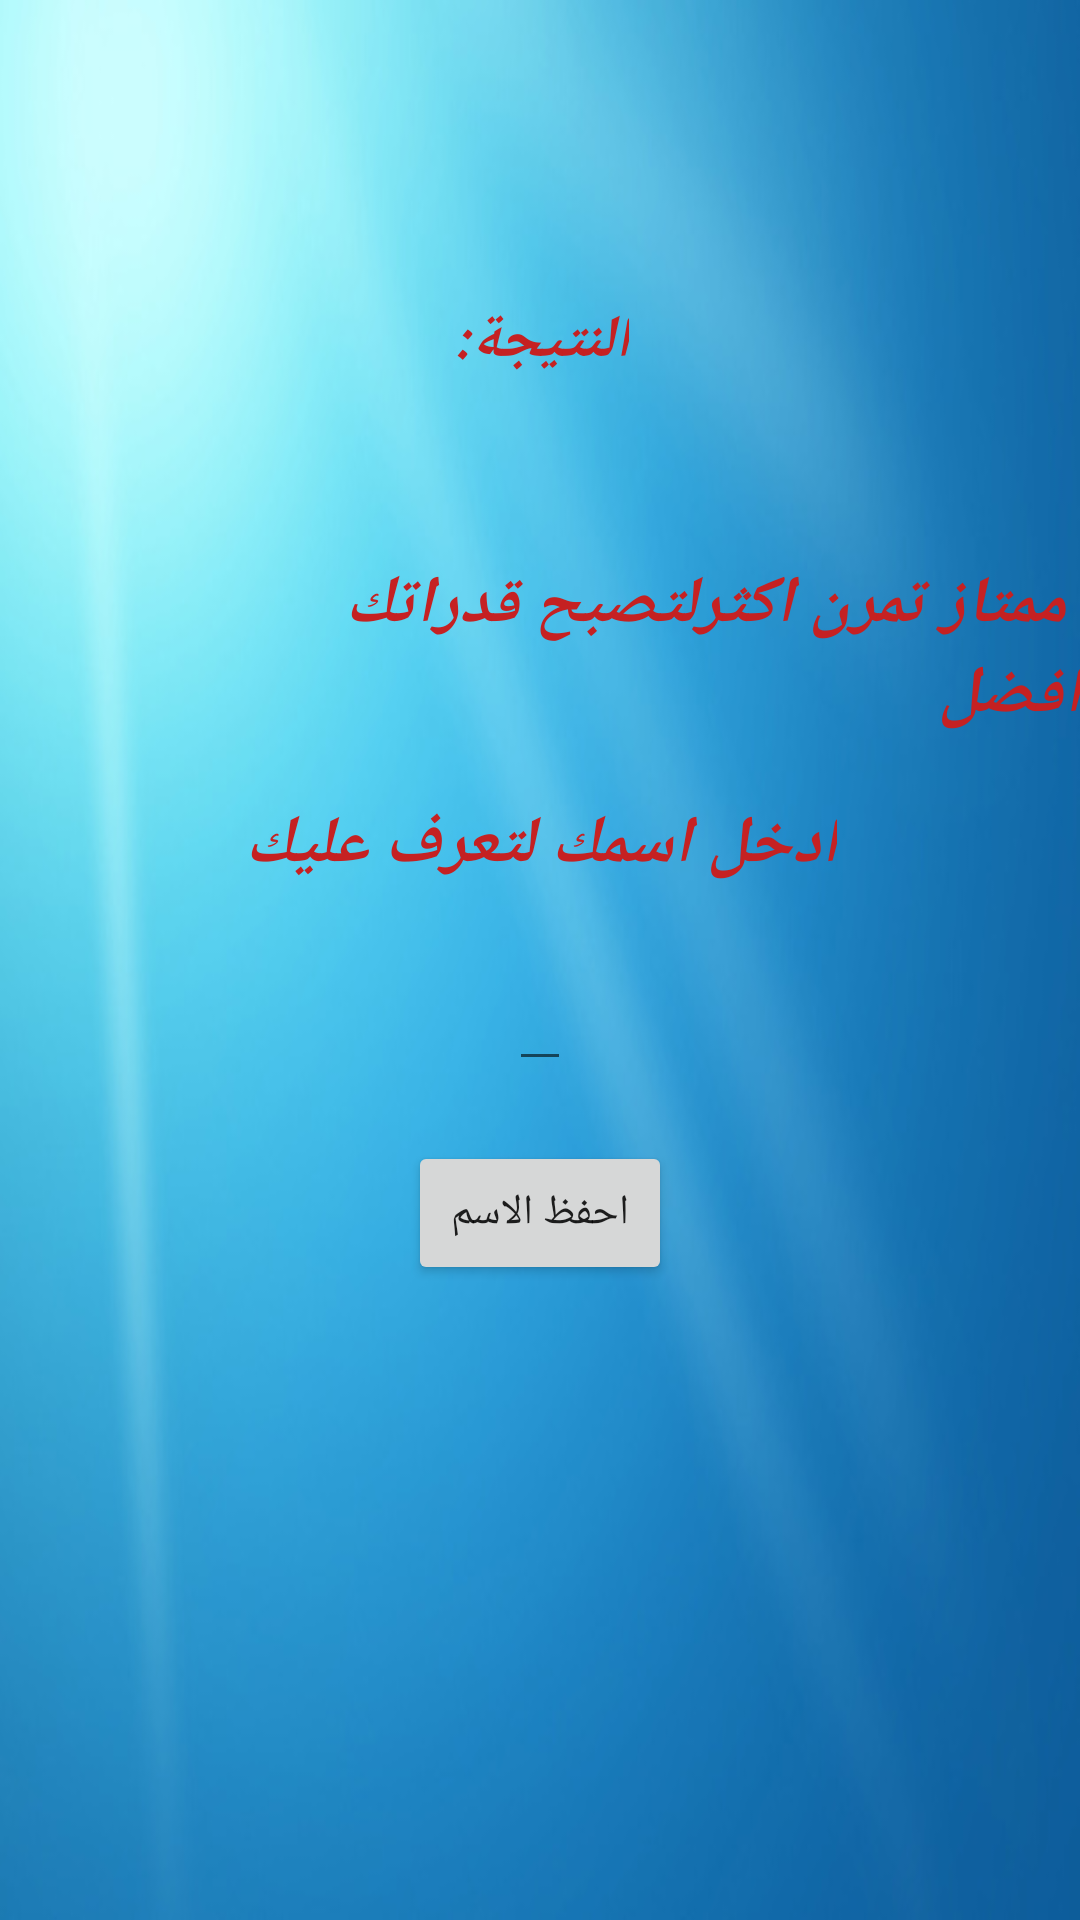

Layout XML and referenced resources for this Android screen:
<!-- AndroidManifest.xml: application theme Theme.FirstAss -->
<!-- res/layout/activity_main5.xml -->
<?xml version="1.0" encoding="utf-8"?>
<androidx.appcompat.widget.LinearLayoutCompat xmlns:android="http://schemas.android.com/apk/res/android"
    xmlns:app="http://schemas.android.com/apk/res-auto"
    xmlns:tools="http://schemas.android.com/tools"
    android:layout_width="match_parent"
    android:layout_height="match_parent"
    android:orientation="vertical"
    android:background="@drawable/result"
    tools:context=".MainActivity5">

    <TextView
        android:layout_width="wrap_content"
        android:layout_height="wrap_content"
        android:text="النتيجة:"
        android:layout_gravity="center"
        android:layout_marginTop="100dp"
        android:textSize="20sp"
        android:textColor="#C52122"
        android:textStyle="bold|italic"
        />
    <TextView
        android:layout_width="wrap_content"
        android:layout_height="wrap_content"
        android:layout_gravity="center"
        android:layout_marginTop="20dp"
        android:id="@+id/result"
        />


    <TextView
        android:layout_width="wrap_content"
        android:layout_height="wrap_content"
        android:text=" ممتاز تمرن اكثرلتصبح قدراتك افضل"
        android:layout_marginTop="20dp"
        android:layout_marginLeft="65dp"
        android:textSize="22sp"
        android:textStyle="bold|italic"
        android:textColor="#C52122"
        android:id="@+id/B"
        />
    <TextView
        android:layout_width="wrap_content"
        android:layout_height="wrap_content"
        android:text="ادخل اسمك لتعرف عليك"
        android:layout_gravity="center"
        android:layout_marginTop="20dp"
        android:textColor="#C52122"
        android:textStyle="bold|italic"
        android:textSize="22sp"
        />
    <EditText
        android:layout_width="wrap_content"
        android:layout_height="wrap_content"
        android:layout_gravity="center"
        android:textSize="20sp"
        android:layout_marginTop="20dp"
        android:id="@+id/name"
        />
    <Button
        android:layout_width="wrap_content"
        android:layout_height="wrap_content"
        android:text="احفظ الاسم"
        android:layout_gravity="center"
        android:layout_marginTop="20dp"
        android:id="@+id/save"
        />

    <TextView
        android:id="@+id/thank"
        android:layout_width="wrap_content"
        android:layout_height="wrap_content"
        android:layout_gravity="center"
        android:layout_marginTop="20dp"
        android:text="شكرا لك على ادخال اسمك"
        android:textColor="#934E65"
        android:textSize="25sp"
        android:visibility="gone" />

</androidx.appcompat.widget.LinearLayoutCompat>
<!-- resources referenced by this layout -->
<resources>
  <!-- drawable result: jpg bitmap (drawable, 25623 bytes) -->
  <style name="Theme.FirstAss" parent="Theme.AppCompat.Light.NoActionBar">
          
          <item name="colorPrimary">@color/purple_500</item>
          <item name="colorPrimaryVariant">@color/purple_700</item>
          <item name="colorOnPrimary">@color/white</item>
          
          <item name="colorSecondary">@color/teal_200</item>
          <item name="colorSecondaryVariant">@color/teal_700</item>
          <item name="colorOnSecondary">@color/black</item>
          
          <item name="android:statusBarColor">?attr/colorPrimaryVariant</item>
          
      </style>
  <!-- not gathered from this repository: default colours our renderer supplied (Android Studio template values) -->
  <color name="purple_500">#FF6200EE</color>
  <color name="purple_700">#FF3700B3</color>
  <color name="teal_200">#FF03DAC5</color>
  <color name="teal_700">#FF018786</color>
  <color name="black">#FF000000</color>
  <color name="white">#FFFFFFFF</color>
</resources>
